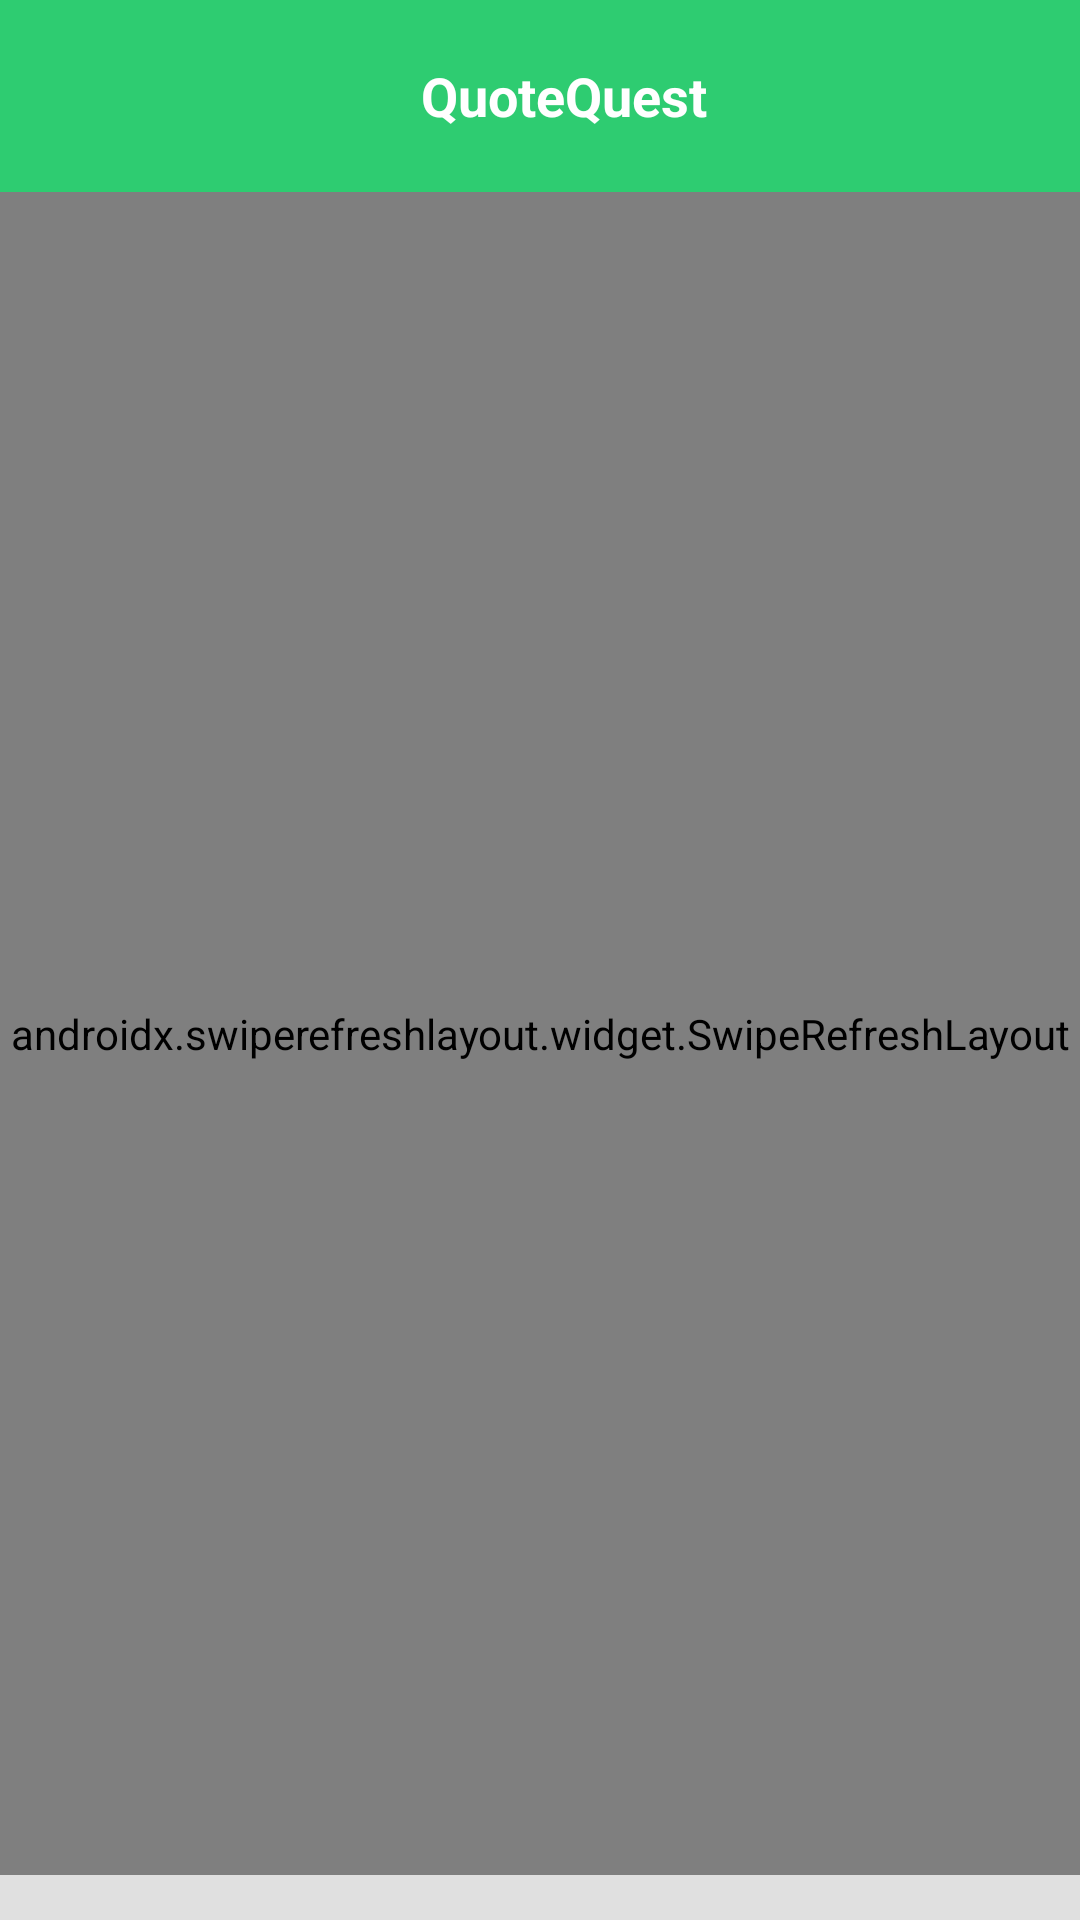

Android layout source for this screen:
<!-- AndroidManifest.xml: application theme Theme.Tester -->
<!-- res/layout/activity_main.xml -->
<?xml version="1.0" encoding="utf-8"?>
<LinearLayout xmlns:android="http://schemas.android.com/apk/res/android"
    xmlns:app="http://schemas.android.com/apk/res-auto"
    xmlns:tools="http://schemas.android.com/tools"
    android:layout_width="match_parent"
    android:layout_height="match_parent"
    android:background="#E0E0E0"
    android:orientation="vertical"
    tools:context=".MainActivity">


    <androidx.appcompat.widget.Toolbar
        android:layout_width="match_parent"
        android:layout_height="wrap_content"
        android:background="#2ecc71"
        >
        <RelativeLayout
            android:layout_width="match_parent"
            android:layout_height="match_parent"
            >

            <TextView
                android:layout_width="match_parent"
                android:layout_height="wrap_content"

                android:layout_centerInParent="true"
                android:padding="8dp"
                android:text="QuoteQuest"
                android:textColor="@color/white"
                android:textSize="18sp"
                android:gravity="center"
                android:textStyle="bold">

            </TextView>

        </RelativeLayout>

    </androidx.appcompat.widget.Toolbar>

    <androidx.swiperefreshlayout.widget.SwipeRefreshLayout
        android:layout_width="match_parent"
        android:layout_height="match_parent"
        android:id="@+id/swipe"
        android:layout_marginBottom="15dp"
        app:layout_behavior="@string/appbar_scrolling_view_behavior"
        >

    <androidx.recyclerview.widget.RecyclerView
        android:layout_width="match_parent"
        android:layout_height="wrap_content"
        android:id="@+id/rv"

        >

    </androidx.recyclerview.widget.RecyclerView>

    </androidx.swiperefreshlayout.widget.SwipeRefreshLayout>

</LinearLayout>
<!-- resources referenced by this layout -->
<resources>
  <style name="Theme.Tester" parent="Base.Theme.Tester" />
  <style name="Base.Theme.Tester" parent="Theme.Material3.DayNight.NoActionBar">
          <item name="colorPrimary"> #2ecc71</item>
          <item name="colorAccent"> #2ecc71</item>
          <item name="colorPrimaryDark">#2ecc71</item>
          
          
      </style>
  <!-- not gathered from this repository: default colours our renderer supplied (Android Studio template values) -->
  <color name="white">#FFFFFFFF</color>
</resources>
